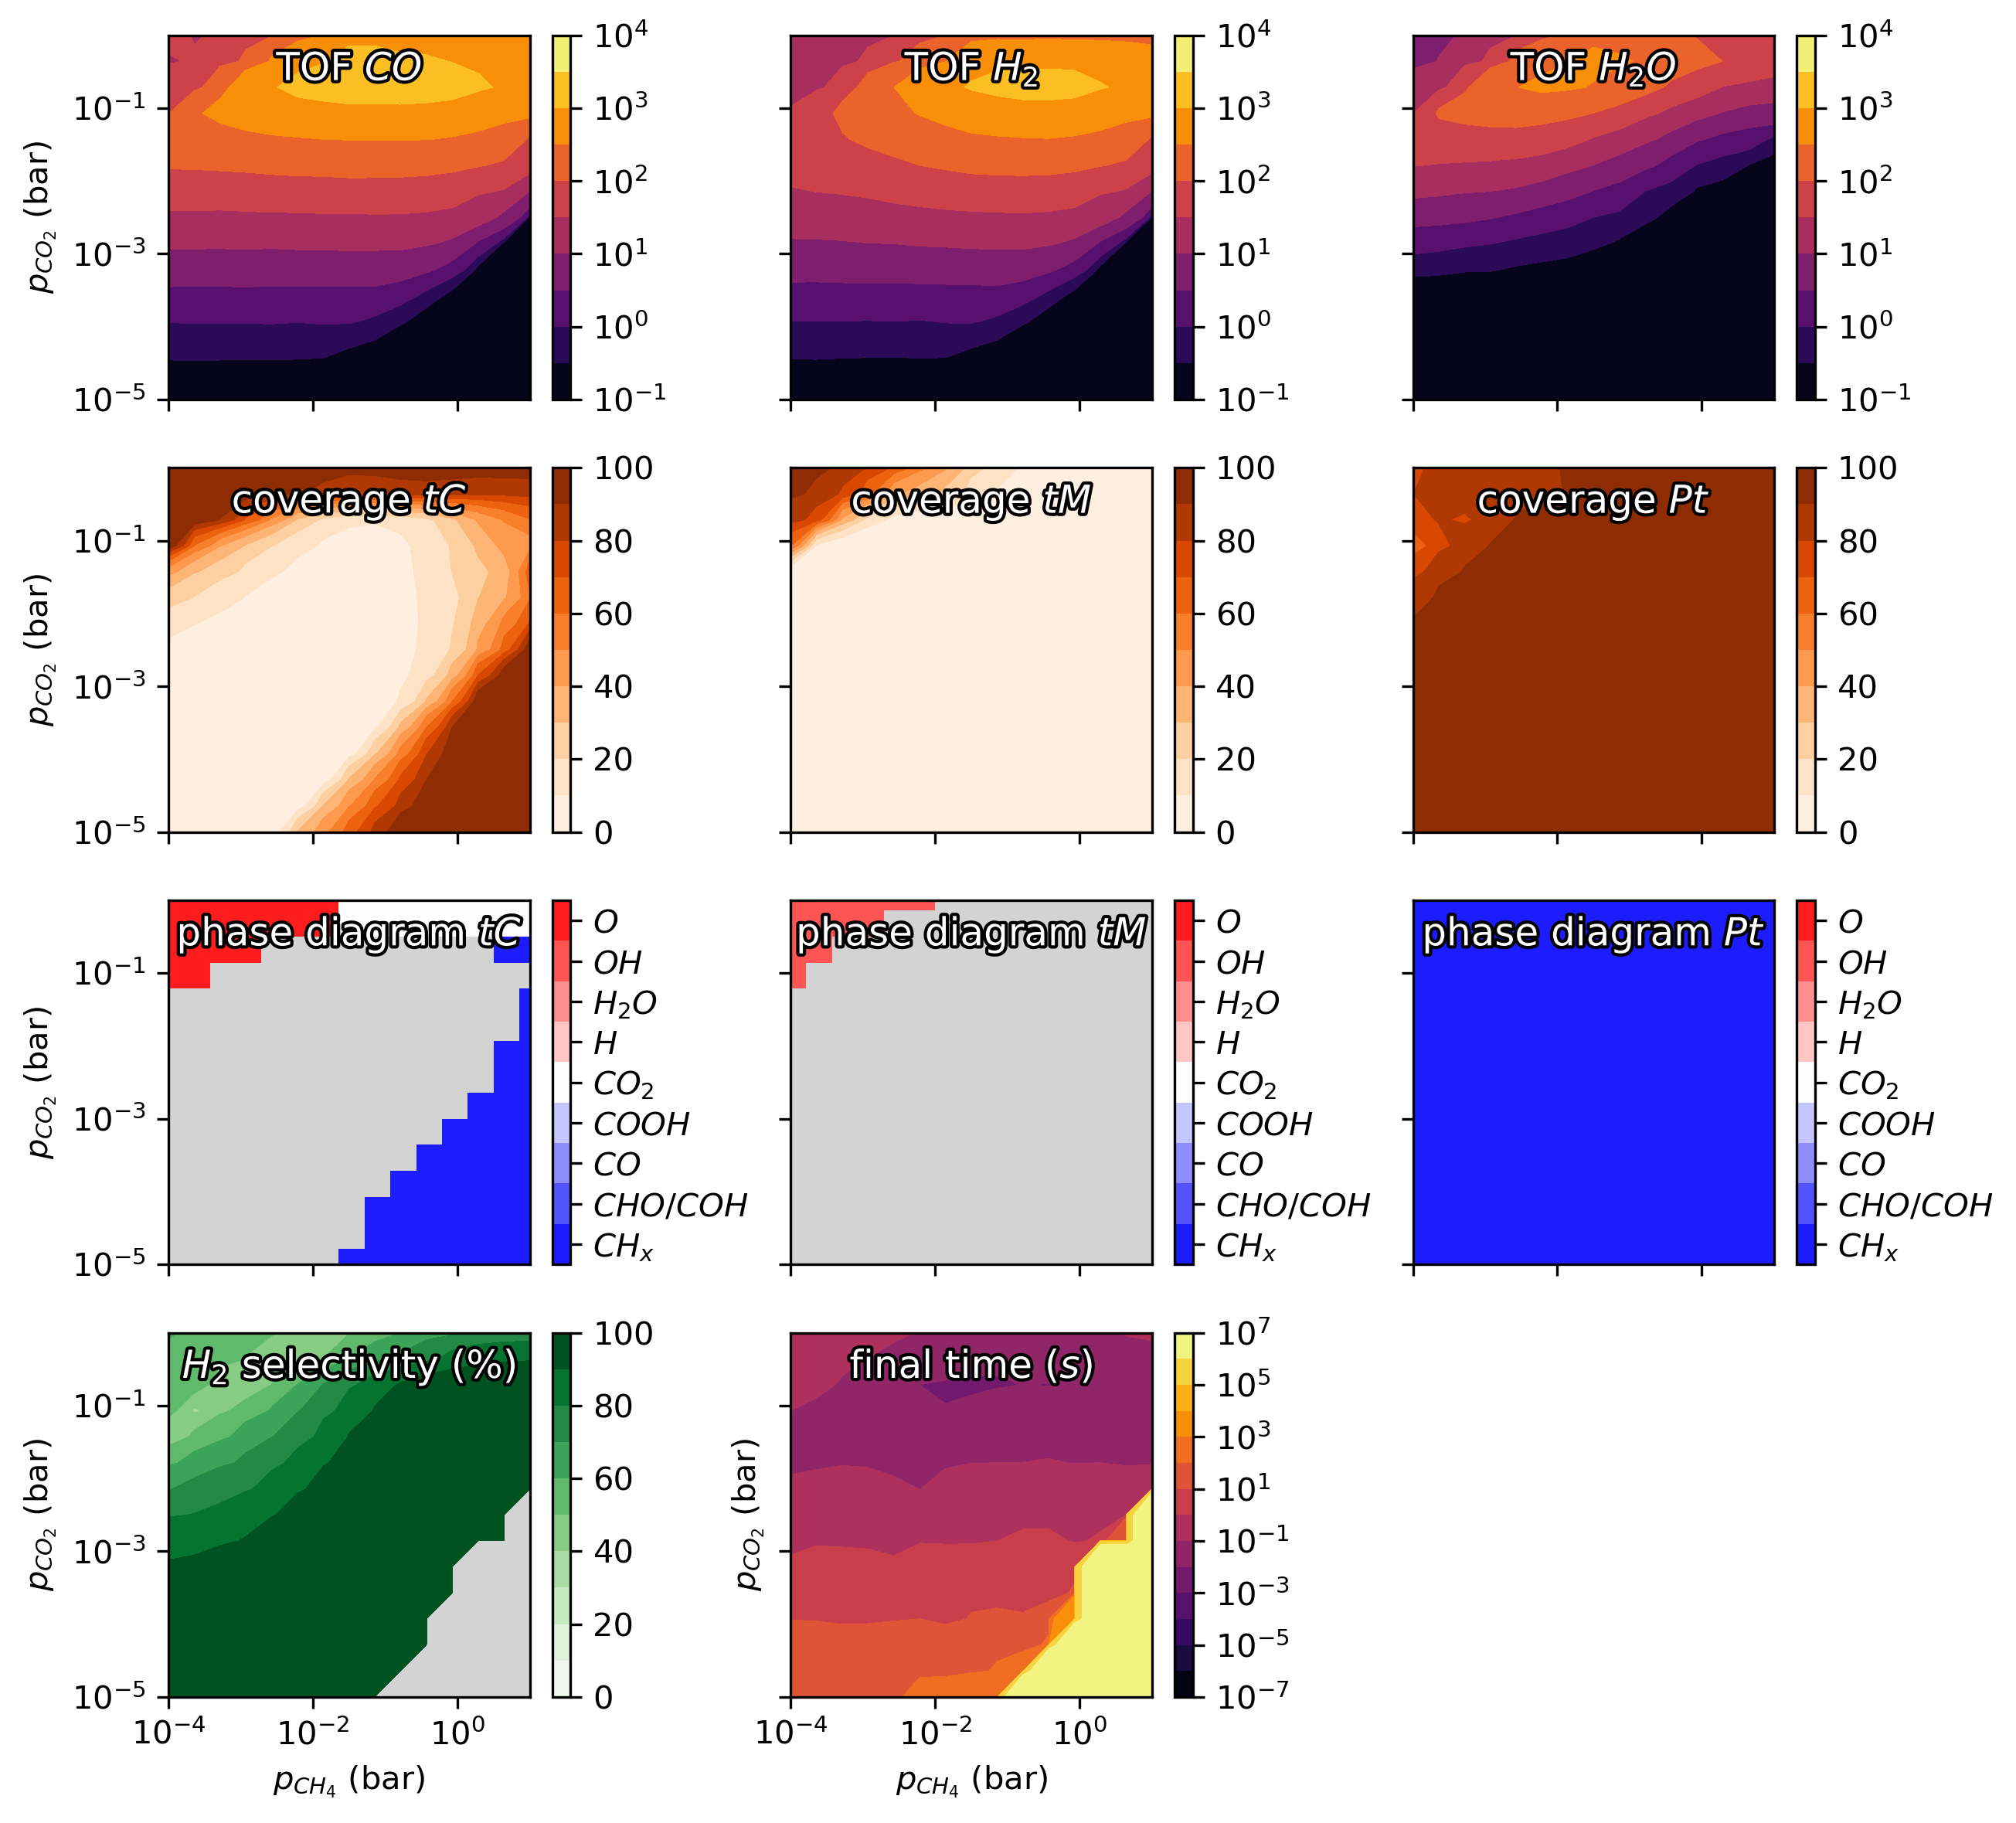

Source code (Python):
import numpy as np
import matplotlib.pyplot as plt
from zacrostools.plot_functions import plot_heatmap

# Plot parameters
scan_path = 'simulation_results'
x_variable = 'pressure_CH4'
y_variable = 'pressure_CO2'

analysis_range = [50, 100]  # (in %) Ignore first X% of total simulated time (equilibration)
range_type = 'time'
weights = 'time'

min_molec_tof = 0  # To plot TOF and selectivity
min_molec_selectivity = 100  # To plot TOF and selectivity
min_coverage = 50  # (in %) To plot phase diagrams

auto_title = True
show_points = False
show_colorbar = True

fig, axs = plt.subplots(4, 3, figsize=(8.8, 8), sharey='row', sharex='col')

for n, product in enumerate(['CO', 'H2', 'H2O']):
    plot_heatmap(
        ax=axs[0, n], scan_path=scan_path, x=x_variable, y=y_variable, z="tof",
        gas_spec=product, min_molec=min_molec_tof,
        analysis_range=analysis_range, range_type=range_type, levels=np.logspace(-1, 4, num=11),
        auto_title=auto_title, show_points=show_points, show_colorbar=show_colorbar)

for n, site_type in enumerate(['tC', 'tM', 'Pt']):
    plot_heatmap(
        ax=axs[1, n], scan_path=scan_path, x=x_variable, y=y_variable, z="coverage",
        surf_spec="total", site_type=site_type,
        analysis_range=analysis_range, range_type=range_type, weights=weights,
        auto_title=auto_title, show_points=show_points, show_colorbar=show_colorbar)

for n, site_type in enumerate(['tC', 'tM', 'Pt']):
    plot_heatmap(
        ax=axs[2, n], scan_path=scan_path, x=x_variable, y=y_variable, z="phase_diagram",
        min_coverage=min_coverage, site_type=site_type,
        surf_spec_values={
            'CH3': 0.5, 'CH3_Pt': 0.5, 'CH2': 0.5, 'CH2_Pt': 0.5, 'CH': 0.5, 'CH_Pt': 0.5, 'C': 0.5,
            'C_Pt': 0.5,
            'CHO': 1.5, 'CHO_Pt': 1.5, 'COH': 1.5, 'COH_Pt': 1.5,
            'CO': 2.5, 'CO_Pt': 2.5,
            'COOH': 3.5, 'COOH_Pt': 3.5,
            'CO2': 4.5, 'CO2_Pt': 4.5,
            'H': 5.5, 'H_Pt': 5.5,
            'H2O': 6.5, 'H2O_Pt': 6.5,
            'OH': 7.5, 'OH_Pt': 7.5,
            'O': 8.5, 'O_Pt': 8.5
        },
        tick_values=[0.5, 1.5, 2.5, 3.5, 4.5, 5.5, 6.5, 7.5, 8.5],
        tick_labels=['$CH_{x}$', '$CHO/COH$', '$CO$', '$COOH$', '$CO_{2}$', '$H$', '$H_{2}O$', '$OH$', '$O$'],
        analysis_range=analysis_range, range_type=range_type, weights=weights,
        auto_title=auto_title, show_points=show_points, show_colorbar=show_colorbar)

plot_heatmap(
    ax=axs[3, 0], scan_path=scan_path, x=x_variable, y=y_variable, z='selectivity',
    main_product='H2', side_products=['H2O'], min_molec=min_molec_selectivity,
    analysis_range=analysis_range, range_type=range_type,
    auto_title=auto_title, show_points=show_points, show_colorbar=show_colorbar)

plot_heatmap(
    ax=axs[3, 1], scan_path=scan_path, x=x_variable, y=y_variable, z='final_time',
    levels=np.logspace(-7, 7, num=15), auto_title=auto_title, show_points=show_points, show_colorbar=show_colorbar)

# Hide axis labels of intermediate subplots
for i in range(3):
    for j in range(3):
        axs[i, j].set_xlabel('')
for i in range(3):
    for j in range(1, 3):
        axs[i, j].set_ylabel('')

# Hide blank subplots
axs[3, 2].axis('off')

plt.tight_layout()
plt.savefig('multiple_heatmaps.png', dpi=300, bbox_inches='tight', transparent=False)
plt.show()
